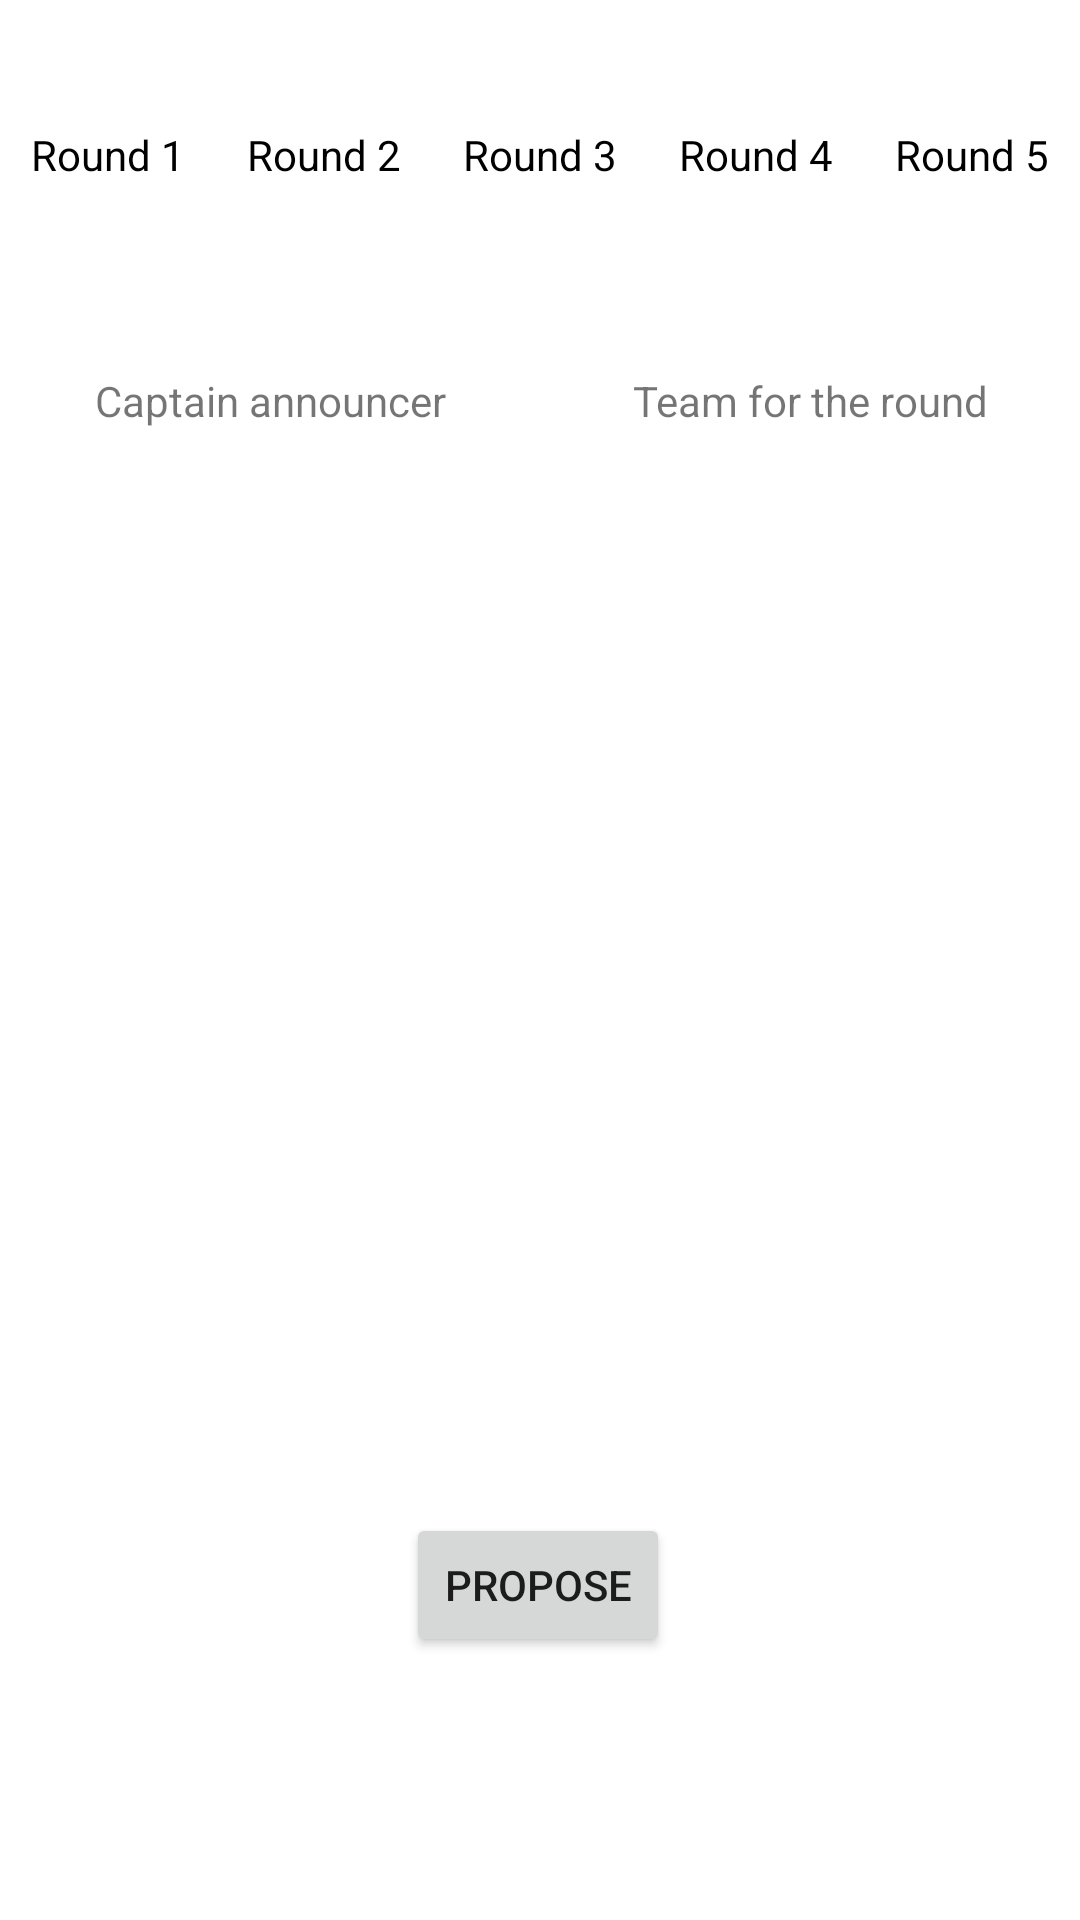

Reconstruct the res/layout file that produces this screen, plus the resources it refers to.
<!-- AndroidManifest.xml: application theme Theme.Resistance -->
<!-- res/layout/activity_team_formation.xml -->
<?xml version="1.0" encoding="utf-8"?>
<androidx.constraintlayout.widget.ConstraintLayout xmlns:android="http://schemas.android.com/apk/res/android"
    xmlns:app="http://schemas.android.com/apk/res-auto"
    xmlns:tools="http://schemas.android.com/tools"
    android:layout_width="match_parent"
    android:layout_height="match_parent"
    tools:context=".TeamFormation">

    <ListView
        android:id="@+id/all_players"
        android:layout_width="0dp"
        android:layout_height="310dp"
        app:layout_constraintBottom_toBottomOf="parent"
        app:layout_constraintHorizontal_bias="0.5"
        app:layout_constraintLeft_toLeftOf="parent"
        app:layout_constraintRight_toRightOf="@id/verticalGuideline"
        app:layout_constraintTop_toTopOf="parent" />

    <ListView
        android:id="@+id/selected_players"
        android:layout_width="0dp"
        android:layout_height="310dp"
        app:layout_constraintBottom_toBottomOf="parent"
        app:layout_constraintHorizontal_bias="0.5"
        app:layout_constraintLeft_toLeftOf="@id/verticalGuideline"
        app:layout_constraintRight_toRightOf="parent"
        app:layout_constraintTop_toTopOf="parent" />

    <TextView
        android:id="@+id/announcer"
        android:layout_width="wrap_content"
        android:layout_height="wrap_content"
        android:text="Captain announcer"
        app:layout_constraintLeft_toLeftOf="parent"
        app:layout_constraintRight_toRightOf="@id/verticalGuideline"
        app:layout_constraintBottom_toTopOf="@+id/all_players"
        app:layout_constraintTop_toTopOf="parent"
        app:layout_constraintVertical_bias="0.85"/>

    <TextView
        android:id="@+id/teamviewer"
        android:layout_width="wrap_content"
        android:layout_height="wrap_content"
        android:text="Team for the round"
        tools:ignore="HardcodedText"
        app:layout_constraintLeft_toRightOf="@+id/verticalGuideline"
        app:layout_constraintRight_toRightOf="parent"
        app:layout_constraintBottom_toTopOf="@id/selected_players"
        app:layout_constraintTop_toTopOf="parent"
        app:layout_constraintVertical_bias="0.85"/>

    <Button
        android:id="@+id/propose_button"
        android:layout_width="wrap_content"
        android:layout_height="wrap_content"
        android:onClick="proposeButtonClick"
        android:text="Propose"
        tools:ignore="HardcodedText"
        app:layout_constraintBottom_toBottomOf="parent"
        app:layout_constraintEnd_toEndOf="parent"
        app:layout_constraintHorizontal_bias="0.498"
        app:layout_constraintStart_toStartOf="parent"
        app:layout_constraintTop_toBottomOf="@+id/selected_players"
        app:layout_constraintVertical_bias="0.25" />

    <androidx.constraintlayout.widget.Guideline
        android:id="@+id/verticalGuideline"
        android:layout_width="wrap_content"
        android:layout_height="wrap_content"
        android:orientation="vertical"
        app:layout_constraintGuide_percent="0.5" />

    <LinearLayout
        android:id="@+id/roundDisplay"
        app:layout_constraintLeft_toLeftOf="parent"
        app:layout_constraintRight_toRightOf="parent"
        app:layout_constraintTop_toTopOf="parent"
        app:layout_constraintBottom_toTopOf="@+id/all_players"
        app:layout_constraintVertical_bias="0.4"
        android:layout_width="fill_parent"
        android:layout_height="60dp">

        <TextView
            android:id="@+id/round_one"
            android:layout_width="fill_parent"
            android:layout_height="fill_parent"
            android:layout_weight="1"
            android:text="Round 1"
            tools:ignore="HardcodedText"
            android:textAlignment="center"
            android:textColor="@color/black"
            android:background="#FFFFFF" />

        <TextView
            android:id="@+id/round_two"
            android:layout_width="fill_parent"
            android:layout_height="fill_parent"
            android:layout_weight="1"
            android:text="Round 2"
            tools:ignore="HardcodedText"
            android:textAlignment="center"
            android:textColor="@color/black"
            android:background="#FFFFFF" />

        <TextView
            android:id="@+id/round_three"
            android:layout_width="fill_parent"
            android:layout_height="fill_parent"
            android:layout_weight="1"
            android:text="Round 3"
            tools:ignore="HardcodedText"
            android:textAlignment="center"
            android:textColor="@color/black"
            android:background="#FFFFFF" />

        <TextView
            android:id="@+id/round_four"
            android:layout_width="fill_parent"
            android:layout_height="fill_parent"
            android:layout_weight="1"
            android:text="Round 4"
            tools:ignore="HardcodedText"
            android:textAlignment="center"
            android:textColor="@color/black"
            android:background="#FFFFFF" />

        <TextView
            android:id="@+id/round_five"
            android:layout_width="fill_parent"
            android:layout_height="fill_parent"
            android:layout_weight="1"
            android:text="Round 5"
            tools:ignore="HardcodedText"
            android:textAlignment="center"
            android:textColor="@color/black"
            android:background="#FFFFFF" />

    </LinearLayout>

</androidx.constraintlayout.widget.ConstraintLayout>
<!-- resources referenced by this layout -->
<resources>
  <style name="Theme.Resistance" parent="Theme.MaterialComponents.DayNight.NoActionBar">
          
          <item name="colorPrimary">@color/purple_500</item>
          <item name="colorPrimaryVariant">@color/purple_700</item>
          <item name="colorOnPrimary">@color/white</item>
          
          <item name="colorSecondary">@color/teal_200</item>
          <item name="colorSecondaryVariant">@color/teal_700</item>
          <item name="colorOnSecondary">@color/black</item>
          
          <item name="android:statusBarColor" tools:targetApi="l">?attr/colorPrimaryVariant</item>
          
      </style>
  <!-- not gathered from this repository: default colours our renderer supplied (Android Studio template values) -->
  <color name="purple_500">#FF6200EE</color>
  <color name="purple_700">#FF3700B3</color>
  <color name="teal_200">#FF03DAC5</color>
  <color name="teal_700">#FF018786</color>
  <color name="black">#FF000000</color>
  <color name="white">#FFFFFFFF</color>
</resources>
